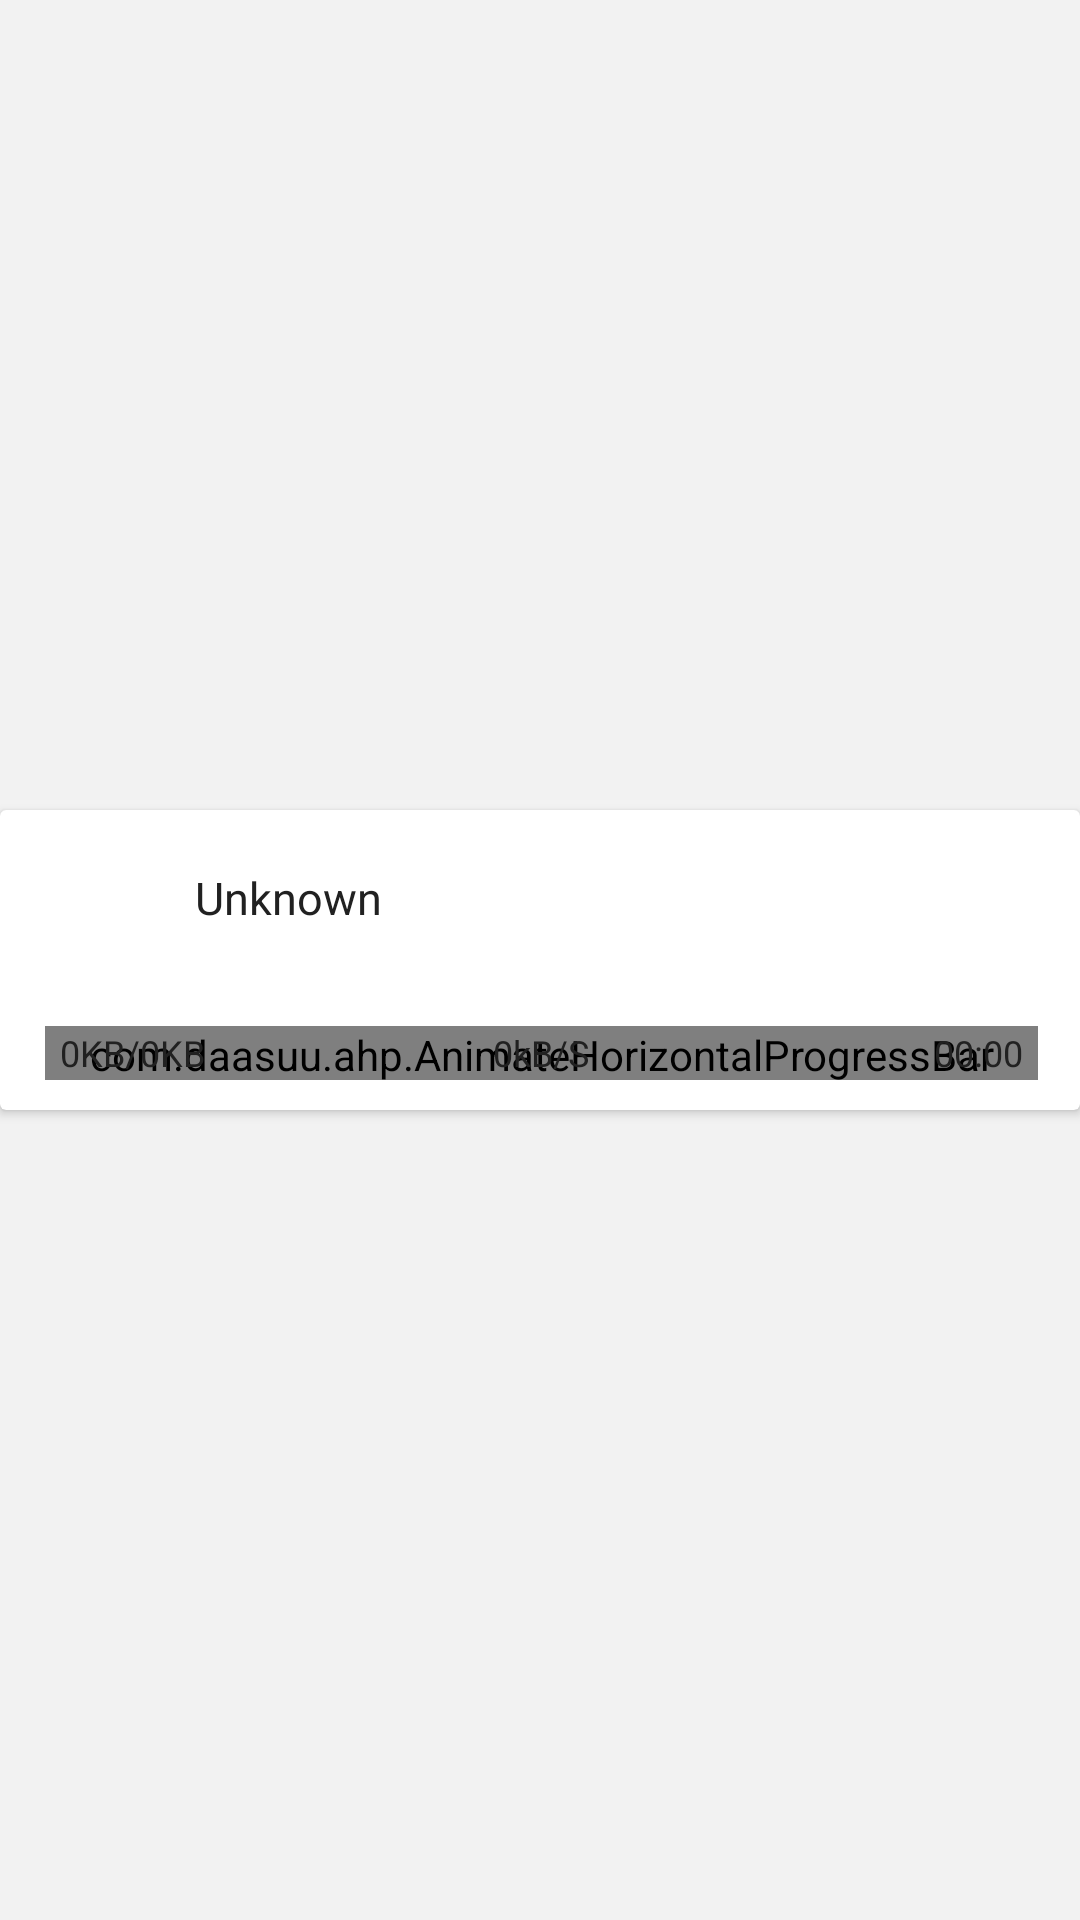

The Android layout XML behind this screen, and the referenced resources:
<!-- AndroidManifest.xml: application theme MyMaterialTheme -->
<!-- res/layout/single_download_item.xml -->
<?xml version="1.0" encoding="utf-8"?>
<RelativeLayout xmlns:android="http://schemas.android.com/apk/res/android"
    android:layout_width="wrap_content"
    android:layout_height="105dp"
    xmlns:app="http://schemas.android.com/apk/res-auto"
    xmlns:card_view="http://schemas.android.com/tools"
    android:id="@+id/single_download_item_layout"
    android:paddingTop="5dp"
    android:paddingBottom="5dp">

    <android.support.v7.widget.CardView
        android:layout_width="match_parent"
        android:layout_height="100dp"
        android:layout_centerVertical="true"
        android:layout_centerHorizontal="true"
        card_view:cardElevation="8dp"
        card_view:cardUseCompatPadding="true">
        
    <ImageView
        android:layout_width="40dp"
        android:layout_height="40dp"
        android:id="@+id/img_download_status"
        android:layout_alignParentLeft="true"
        android:layout_alignParentStart="true"
        android:layout_marginLeft="14dp"
        android:layout_marginTop="10dp"
        android:src="@drawable/ic_download_resume" />
    <RelativeLayout
        android:layout_width="match_parent"
        android:layout_height="match_parent"
        android:background="@color/transparent"
        android:paddingLeft="15dp">
        <TextView
            android:layout_width="wrap_content"
            android:layout_height="wrap_content"
            android:id="@+id/txt_download_progress_file_name"
            android:layout_marginTop="19dp"
            android:layout_marginLeft="50dp"
            android:background="@color/transparent"
            android:textSize="15sp"
            android:lines="1"
            android:text="Unknown"/>
        <RelativeLayout
            android:layout_width="match_parent"
            android:layout_height="18dp"
            android:layout_marginBottom="10dp"
            android:layout_marginRight="14dp"
            android:layout_alignParentBottom="true"
            android:background="@color/transparent">
            <com.daasuu.ahp.AnimateHorizontalProgressBar
                android:layout_width="match_parent"
                android:layout_height="match_parent"
                android:id="@+id/progress_download_info"
                app:ahp_backgroundColor="@color/textColorPrimary"
                app:ahp_progressColor="@color/blue_500"
                app:ahp_cornerRadius="3dp"/>
            <TextView
                android:layout_width="wrap_content"
                android:layout_height="wrap_content"
                android:id="@+id/txt_download_progress_downloaded_size"
                android:layout_alignParentLeft="true"
                android:layout_alignParentStart="true"
                android:layout_marginLeft="5dp"
                android:textSize="12sp"
                android:text="0KB/0KB"
                android:layout_centerVertical="true"/>
            <TextView
                android:layout_width="wrap_content"
                android:layout_height="wrap_content"
                android:id="@+id/txt_download_progress_speed"
                android:layout_centerVertical="true"
                android:layout_centerHorizontal="true"
                android:textSize="12sp"
                android:text="0kB/S"/>
            <TextView
                android:layout_width="wrap_content"
                android:layout_height="wrap_content"
                android:id="@+id/txt_download_progress_remaining_time"
                android:layout_centerVertical="true"
                android:layout_alignParentRight="true"
                android:layout_alignParentEnd="true"
                android:layout_marginRight="5dp"
                android:textSize="12sp"
                android:text="00:00"/>
        </RelativeLayout>
    </RelativeLayout>

    </android.support.v7.widget.CardView>
</RelativeLayout>
<!-- resources referenced by this layout -->
<resources>
  <color name="blue_500">#2196F3</color>
  <color name="transparent">@android:color/transparent</color>
  <style name="MyMaterialTheme" parent="MyMaterialTheme.Base">
  
      </style>
  <style name="MyMaterialTheme.Base" parent="Theme.AppCompat.Light">
          <item name="windowNoTitle">true</item>
          <item name="windowActionBar">false</item>
          <item name="android:windowBackground">@drawable/app_background</item>
      </style>
  <!-- drawable app_background (drawable) -->
  <?xml version="1.0" encoding="utf-8"?>
  <bitmap xmlns:android="http://schemas.android.com/apk/res/android"
      android:src="@drawable/tile_background"
      android:tileMode="repeat">
  
  </bitmap>
  <!-- drawable tile_background: png bitmap (drawable-xxhdpi, 3810 bytes) -->
</resources>
